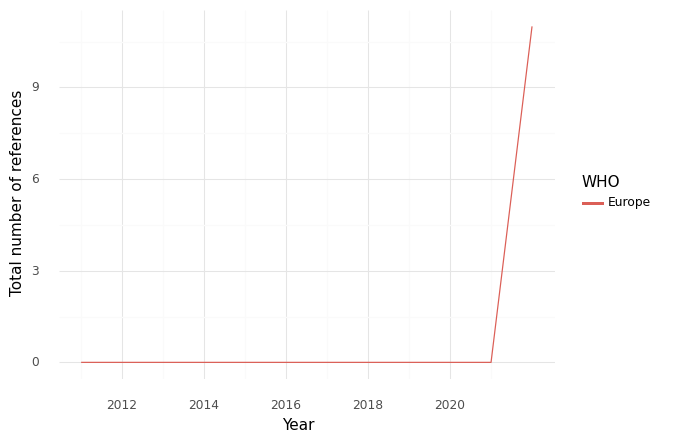

Data behind this chart, as committed beside it:
, WHO, Year, intersection, climate, health, sum
0, Europe, 2011, 0.0, 3.0, 12.0, 15.0
1, Europe, 2012, 0.0, 18.0, 72.0, 90.0
2, Europe, 2015, 0.0, 0.0, 0.0, 0.0
3, Europe, 2016, 0.0, 0.0, 0.0, 0.0
4, Europe, 2017, 0.0, 0.0, 0.0, 0.0
5, Europe, 2020, 0.0, 3.0, 4.0, 7.0
6, Europe, 2021, 0.0, 2.0, 1.0, 3.0
7, Europe, 2022, 11.0, 22.0, 30.0, 63.0
